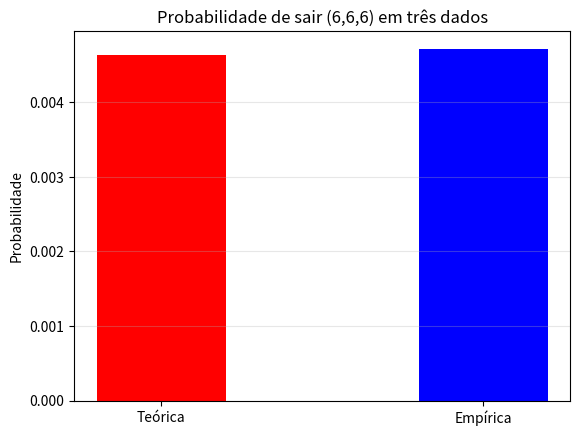

Python code for this plot:
import random
from collections import Counter
import matplotlib.pyplot as plt

# Espaço amostral de 3 dados (6x6x6 = 216 possíveis resultados)
# Aqui não listamos todos, pois vamos focar só no evento (6,6,6)

# Número de experimentos
N = 100000  # quanto maior, mais próximo da probabilidade teórica

# Simulação: gera N trios de lançamentos
resultados = [
    (random.choice([1,2,3,4,5,6]),
     random.choice([1,2,3,4,5,6]),
     random.choice([1,2,3,4,5,6]))
    for _ in range(N)
]

# Conta quantas vezes saiu (6,6,6)
contagem = Counter(resultados)
ocorrencias = contagem[(6,6,6)]

# Probabilidade experimental (empírica)
p_empirica = ocorrencias / N

# Probabilidade teórica
p_teorica = (1/6) ** 3

# --- Resultados ---
print(f"Probabilidade teórica (três 6): {p_teorica:.6f}")
print(f"Probabilidade empírica (simulação): {p_empirica:.6f}")
print(f"Ocorrências em {N} simulações: {ocorrencias}")

# --- Gráfico ---
plt.bar(["Teórica", "Empírica"], [p_teorica, p_empirica], width=0.4, color=["red", "blue"])
plt.ylabel("Probabilidade")
plt.title("Probabilidade de sair (6,6,6) em três dados")
plt.grid(axis="y", alpha=0.3)
plt.show()
